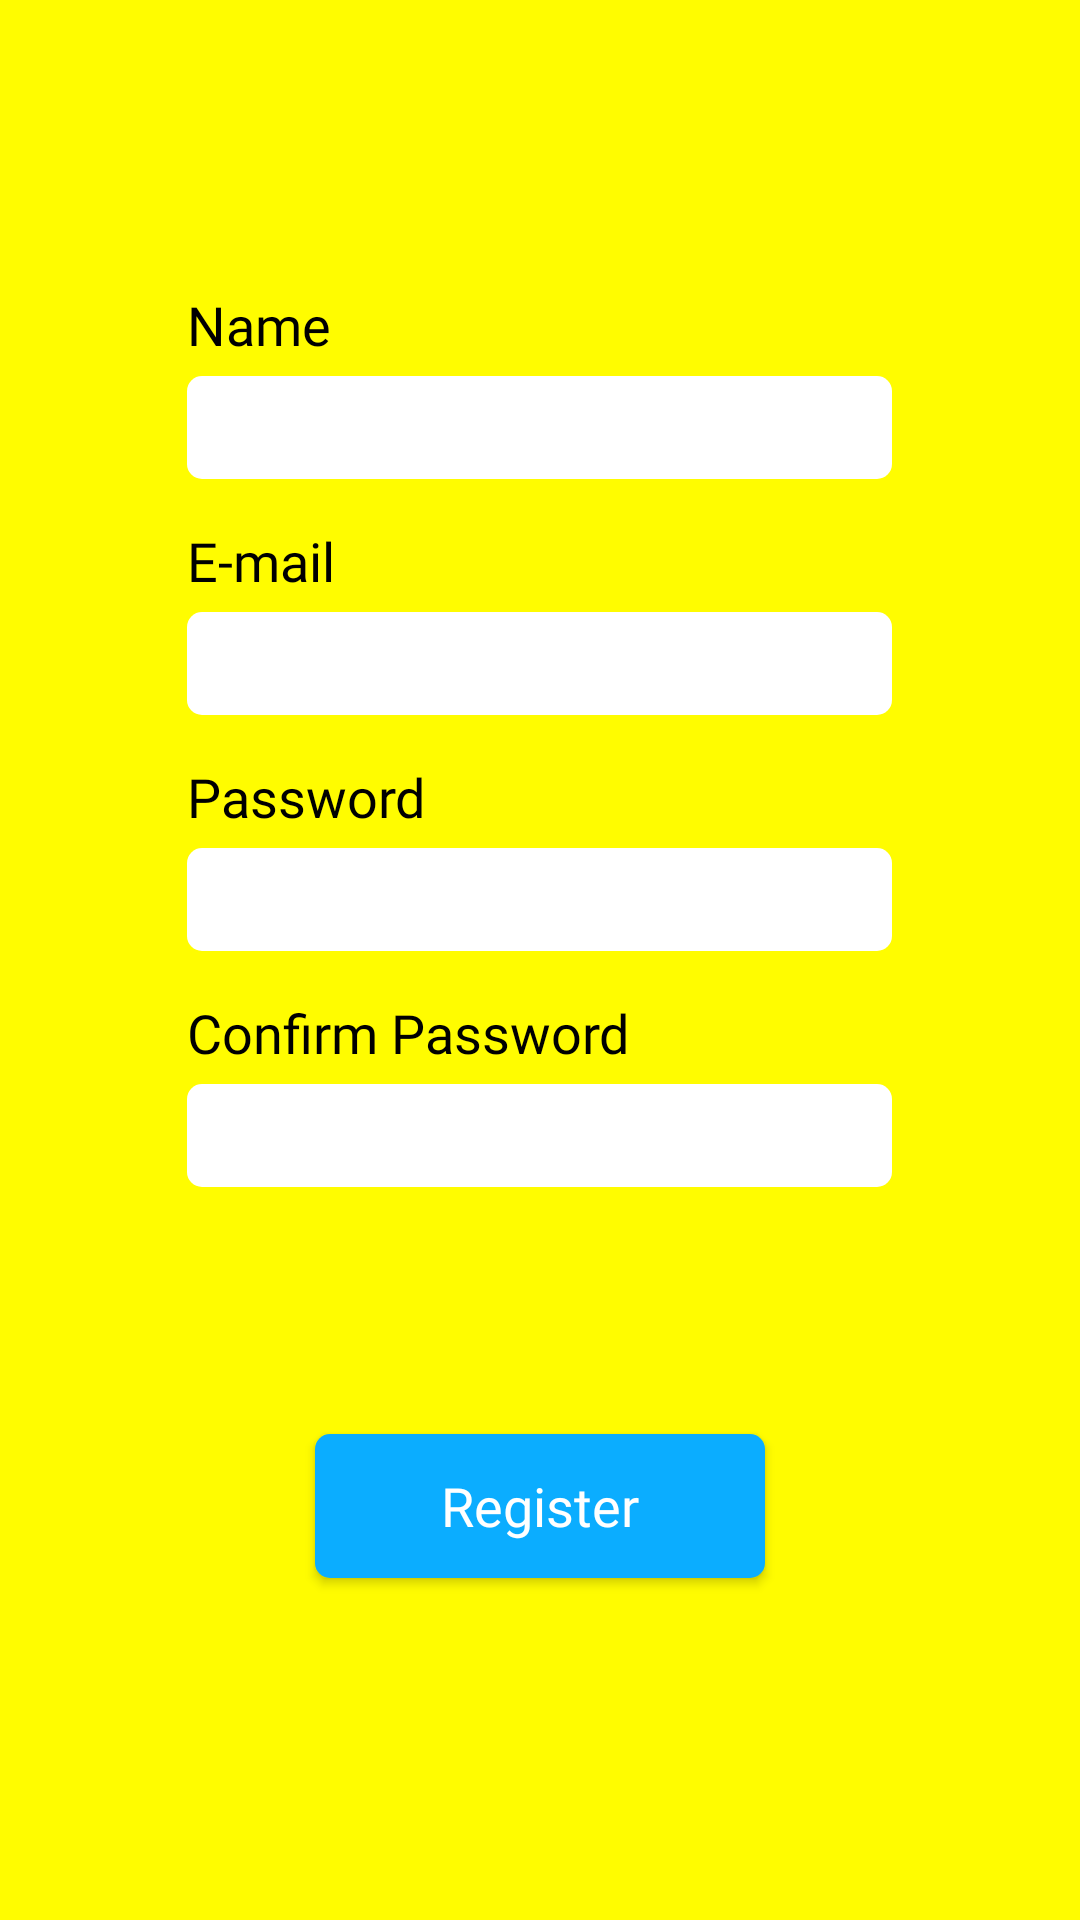

Android layout source for this screen:
<!-- AndroidManifest.xml: application theme AppTheme -->
<!-- res/layout/fragment_register.xml -->
<?xml version="1.0" encoding="utf-8"?>
<androidx.constraintlayout.widget.ConstraintLayout xmlns:android="http://schemas.android.com/apk/res/android"
    xmlns:app="http://schemas.android.com/apk/res-auto"
    android:layout_width="match_parent"
    android:layout_height="match_parent"
    android:background="@color/colorPrimary"
    android:orientation="vertical">

    <androidx.constraintlayout.widget.Guideline
        android:id="@+id/guidelineTop"
        android:layout_width="wrap_content"
        android:layout_height="wrap_content"
        android:orientation="horizontal"
        app:layout_constraintGuide_percent=".15" />

    <androidx.constraintlayout.widget.Guideline
        android:id="@+id/guidelineBottom"
        android:layout_width="wrap_content"
        android:layout_height="wrap_content"
        android:orientation="horizontal"
        app:layout_constraintGuide_percent=".9" />

    <LinearLayout
        android:id="@+id/FieldsLayout"
        android:layout_width="match_parent"
        android:layout_height="wrap_content"
        android:orientation="vertical"
        app:layout_constraintEnd_toEndOf="parent"
        app:layout_constraintHorizontal_bias="0.5"
        app:layout_constraintStart_toStartOf="parent"
        app:layout_constraintTop_toBottomOf="@id/guidelineTop">

        <RelativeLayout
            android:id="@+id/NameLayout"
            android:layout_width="match_parent"
            android:layout_height="match_parent"
            android:layout_marginBottom="15dp">

            <TextView
                android:id="@+id/nameTextView"
                android:layout_width="249dp"
                android:layout_height="wrap_content"
                android:layout_alignStart="@id/nameEditText"
                android:layout_alignEnd="@id/nameEditText"
                android:layout_alignParentTop="true"
                android:layout_marginBottom="5dp"
                android:fontFamily="@font/nunito_bold"
                android:labelFor="@id/nameEditText"
                android:text="@string/name"
                android:textColor="@android:color/black"
                android:textSize="18sp" />

            <EditText
                android:id="@+id/nameEditText"
                android:layout_width="wrap_content"
                android:layout_height="wrap_content"
                android:layout_below="@id/nameTextView"
                android:layout_centerInParent="true"
                android:autofillHints=""
                android:background="@drawable/edit_text_with_background"
                android:ems="10"
                android:fontFamily="@font/nunito"
                android:inputType="textEmailAddress" />

        </RelativeLayout>

        <RelativeLayout
            android:id="@+id/EmailLayout"
            android:layout_width="match_parent"

            android:layout_height="match_parent"
            android:layout_marginBottom="15dp">

            <TextView
                android:id="@+id/emailTextView"
                android:layout_width="249dp"
                android:layout_height="wrap_content"
                android:layout_alignStart="@id/emailAddressEditText"
                android:layout_alignEnd="@id/emailAddressEditText"
                android:layout_alignParentTop="true"
                android:layout_marginBottom="5dp"
                android:fontFamily="@font/nunito_bold"
                android:labelFor="@id/emailAddressEditText"
                android:text="@string/e_mail"
                android:textColor="@android:color/black"
                android:textSize="18sp" />

            <EditText
                android:id="@+id/emailAddressEditText"
                android:layout_width="wrap_content"
                android:layout_height="wrap_content"
                android:layout_below="@id/emailTextView"
                android:layout_centerInParent="true"
                android:autofillHints=""
                android:background="@drawable/edit_text_with_background"
                android:ems="10"
                android:fontFamily="@font/nunito"
                android:inputType="textEmailAddress" />

        </RelativeLayout>

        <RelativeLayout
            android:id="@+id/PasswordLayout"
            android:layout_width="match_parent"
            android:layout_height="wrap_content"
            android:layout_marginBottom="15dp">

            <TextView
                android:id="@+id/passwordTextView"
                android:layout_width="249dp"
                android:layout_height="wrap_content"
                android:layout_alignStart="@+id/passwordEditText"
                android:layout_alignEnd="@+id/passwordEditText"
                android:layout_alignParentTop="true"
                android:layout_marginBottom="5dp"
                android:fontFamily="@font/nunito_bold"
                android:labelFor="@id/passwordEditText"
                android:text="@string/password"
                android:textColor="@android:color/black"
                android:textSize="18sp" />

            <EditText
                android:id="@+id/passwordEditText"
                android:layout_width="wrap_content"
                android:layout_height="wrap_content"
                android:layout_below="@id/passwordTextView"
                android:layout_centerInParent="true"
                android:autofillHints=""
                android:background="@drawable/edit_text_with_background"
                android:ems="10"
                android:fontFamily="@font/nunito"
                android:inputType="textPassword" />

        </RelativeLayout>

        <RelativeLayout
            android:id="@+id/ConfirmPasswordLayout"
            android:layout_width="match_parent"
            android:layout_height="wrap_content">

            <TextView
                android:id="@+id/confirmPasswordTextView"
                android:layout_width="249dp"
                android:layout_height="wrap_content"
                android:layout_alignStart="@id/confirmPasswordEditText"
                android:layout_alignEnd="@id/confirmPasswordEditText"
                android:layout_alignParentTop="true"
                android:layout_marginBottom="5dp"
                android:fontFamily="@font/nunito_bold"
                android:labelFor="@id/confirmPasswordEditText"
                android:text="@string/confirm_password"
                android:textColor="@android:color/black"
                android:textSize="18sp" />

            <EditText
                android:id="@+id/confirmPasswordEditText"
                android:layout_width="wrap_content"
                android:layout_height="wrap_content"
                android:layout_below="@id/confirmPasswordTextView"
                android:layout_centerInParent="true"
                android:autofillHints=""
                android:background="@drawable/edit_text_with_background"
                android:ems="10"
                android:fontFamily="@font/nunito"
                android:inputType="textPassword" />
        </RelativeLayout>
    </LinearLayout>

    <Button
        android:id="@+id/registerButton"
        android:layout_width="wrap_content"
        android:layout_height="wrap_content"
        android:layout_marginTop="32dp"
        android:background="@drawable/button_primary"
        android:fontFamily="@font/nunito_bold"
        android:text="@string/register"
        android:textAllCaps="false"
        android:textColor="@android:color/white"
        android:textSize="18sp"
        app:layout_constraintBottom_toTopOf="@+id/guidelineBottom"
        app:layout_constraintEnd_toEndOf="parent"
        app:layout_constraintHorizontal_bias="0.5"
        app:layout_constraintStart_toStartOf="parent"
        app:layout_constraintTop_toBottomOf="@id/FieldsLayout" />

</androidx.constraintlayout.widget.ConstraintLayout>
<!-- resources referenced by this layout -->
<resources>
  <color name="colorPrimary">#FFFC00</color>
  <!-- drawable button_primary (drawable) -->
  <?xml version="1.0" encoding="utf-8"?>
  <shape xmlns:android="http://schemas.android.com/apk/res/android"
      android:shape="rectangle">
      <solid android:color="@color/button_primary_color" />
      <corners android:radius="5dp" />
      <size android:width="150dp" />
  </shape>
  <!-- drawable edit_text_with_background (drawable) -->
  <?xml version="1.0" encoding="utf-8"?>
  <shape xmlns:android="http://schemas.android.com/apk/res/android"
      android:shape="rectangle">
      <solid android:color="#FFFFFF" />
      <corners android:radius="5dp" />
      <padding
          android:bottom="5dp"
          android:left="5dp"
          android:right="5dp"
          android:top="5dp" />
      <size android:width="235dp" />
  </shape>
  <string name="confirm_password">Confirm Password</string>
  <string name="e_mail">E-mail</string>
  <string name="name">Name</string>
  <string name="password">Password</string>
  <string name="register">Register</string>
  <style name="AppTheme" parent="Theme.AppCompat.Light">
          <item name="colorPrimary">@color/colorBlue</item>
          <item name="colorPrimaryDark">@color/colorPrimaryDark</item>
          <item name="colorAccent">@color/colorAccent</item>
          <item name="android:navigationBarColor">@android:color/black</item>
          <item name="actionBarTheme">@style/AppTheme.AppBarOverlay</item>
      </style>
  <color name="colorBlue">#0BADFF</color>
  <color name="colorPrimaryDark">@android:color/black</color>
  <color name="colorAccent">@color/colorBlue</color>
  <style name="AppTheme.AppBarOverlay" parent="ThemeOverlay.AppCompat.Dark.ActionBar">
          <item name="android:textColorPrimary">@color/colorWhite</item>
      </style>
  <color name="colorWhite">#FFFFFF</color>
</resources>
